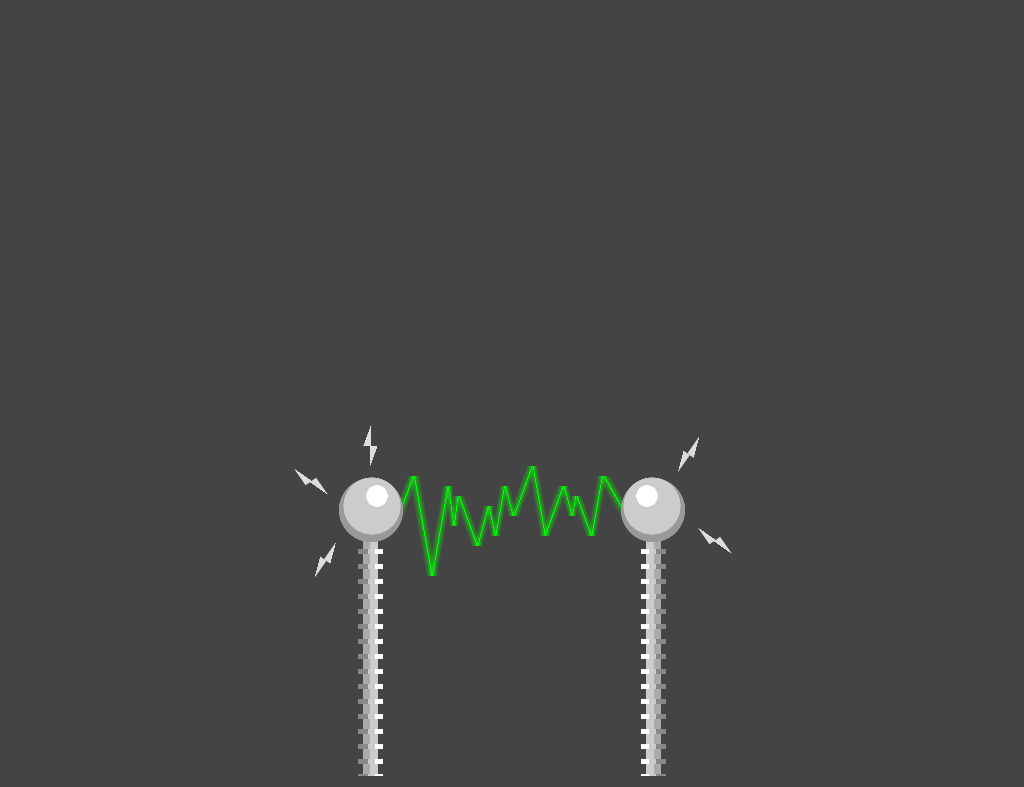

Recreate this image using only HTML and CSS.

<!-- file: single-div-css-electricity.html -->
<!doctype html>
<html lang="en">
<head>
  <meta charset="utf-8">
  <meta name="viewport" content="width=device-width, initial-scale=1">
  <title>Single div CSS electricity</title>
  <link rel="stylesheet" href="single-div-css-electricity.css">
</head>
<body>
<div id="zap"></div>
</body>
</html>


/* file: single-div-css-electricity.css */
/* Lynn Fisher · https://codepen.io/lynnandtonic/pen/ZEOoYPx
   Collection: https://github.com/pagespeed-pro/css-art.com/tree/1ce83a9cee23fec9a7b1d665c8b40f9d464c97ee/artwork/single-div-css-electricity */
body {
  min-height: 400px;
  height: 100vh;
  position: relative;
  background-color: #444;
  overflow: hidden;
}
div {
  position: absolute;
  left: 50%;
  top: 50%;
}
div:before,
div:after {
  display: block;
  content: '';
  position: absolute;
}
#zap {
  font-size: 10px;
  width: 40em;
  height: 35em;
  margin-left: -20em;
  top: auto;
  bottom: 0;
  background-repeat: no-repeat;
  background-image: radial-gradient(circle, white 50%, rgba(255,255,255,0) 51%), radial-gradient(circle, #ccc 50%, transparent 51%), radial-gradient(circle, #999 50%, transparent 51%), repeating-linear-gradient(to bottom, #888, #888 0.5em, transparent 0.5em, transparent 1.5em), repeating-linear-gradient(to bottom, white, white 0.5em, transparent 0.5em, transparent 1.5em), repeating-linear-gradient(to bottom, #ccc, #ccc 0.5em, transparent 0.5em, transparent 1.5em), linear-gradient(to right, #aaa 50%, #ccc 50%), radial-gradient(circle, white 50%, rgba(255,255,255,0) 51%), radial-gradient(circle, #ccc 50%, transparent 51%), radial-gradient(circle, #999 50%, transparent 51%), repeating-linear-gradient(to bottom, #888, #888 0.5em, transparent 0.5em, transparent 1.5em), repeating-linear-gradient(to bottom, white, white 0.5em, transparent 0.5em, transparent 1.5em), repeating-linear-gradient(to bottom, #ccc, #ccc 0.5em, transparent 0.5em, transparent 1.5em), linear-gradient(to left, #aaa 50%, #ccc 50%), linear-gradient(110deg, rgba(0,255,0,0) 40%, rgba(0,255,0,0.5) 49.5%, #0f0 49%, #0f0 51%, rgba(0,255,0,0.5) 51.5%, rgba(0,255,0,0) 60%), linear-gradient(80deg, rgba(0,255,0,0) 40%, rgba(0,255,0,0.5) 49.5%, #0f0 49%, #0f0 51%, rgba(0,255,0,0.5) 51.5%, rgba(0,255,0,0) 60%), linear-gradient(100deg, rgba(0,255,0,0) 40%, rgba(0,255,0,0.5) 49.5%, #0f0 49%, #0f0 51%, rgba(0,255,0,0.5) 51.5%, rgba(0,255,0,0) 60%), linear-gradient(82deg, rgba(0,255,0,0) 40%, rgba(0,255,0,0.5) 49.5%, #0f0 49%, #0f0 51%, rgba(0,255,0,0.5) 51.5%, rgba(0,255,0,0) 60%), linear-gradient(97deg, rgba(0,255,0,0) 40%, rgba(0,255,0,0.5) 49.5%, #0f0 49%, #0f0 51%, rgba(0,255,0,0.5) 51.5%, rgba(0,255,0,0) 60%), linear-gradient(70deg, rgba(0,255,0,0) 40%, rgba(0,255,0,0.5) 49.5%, #0f0 49%, #0f0 51%, rgba(0,255,0,0.5) 51.5%, rgba(0,255,0,0) 60%), linear-gradient(105deg, rgba(0,255,0,0) 40%, rgba(0,255,0,0.5) 49.5%, #0f0 49%, #0f0 51%, rgba(0,255,0,0.5) 51.5%, rgba(0,255,0,0) 60%), linear-gradient(78deg, rgba(0,255,0,0) 40%, rgba(0,255,0,0.5) 49.5%, #0f0 49%, #0f0 51%, rgba(0,255,0,0.5) 51.5%, rgba(0,255,0,0) 60%), linear-gradient(100deg, rgba(0,255,0,0) 40%, rgba(0,255,0,0.5) 49.5%, #0f0 49%, #0f0 51%, rgba(0,255,0,0.5) 51.5%, rgba(0,255,0,0) 60%), linear-gradient(75deg, rgba(0,255,0,0) 40%, rgba(0,255,0,0.5) 49.5%, #0f0 49%, #0f0 51%, rgba(0,255,0,0.5) 51.5%, rgba(0,255,0,0) 60%), linear-gradient(110deg, rgba(0,255,0,0) 40%, rgba(0,255,0,0.5) 49.5%, #0f0 49%, #0f0 51%, rgba(0,255,0,0.5) 51.5%, rgba(0,255,0,0) 60%), linear-gradient(80deg, rgba(0,255,0,0) 40%, rgba(0,255,0,0.5) 49.5%, #0f0 49%, #0f0 51%, rgba(0,255,0,0.5) 51.5%, rgba(0,255,0,0) 60%), linear-gradient(110deg, rgba(0,255,0,0) 40%, rgba(0,255,0,0.5) 49.5%, #0f0 49%, #0f0 51%, rgba(0,255,0,0.5) 51.5%, rgba(0,255,0,0) 60%), linear-gradient(75deg, rgba(0,255,0,0) 40%, rgba(0,255,0,0.5) 49.5%, #0f0 49%, #0f0 51%, rgba(0,255,0,0.5) 51.5%, rgba(0,255,0,0) 60%), linear-gradient(100deg, rgba(0,255,0,0) 40%, rgba(0,255,0,0.5) 49.5%, #0f0 49%, #0f0 51%, rgba(0,255,0,0.5) 51.5%, rgba(0,255,0,0) 60%), linear-gradient(70deg, rgba(0,255,0,0) 40%, rgba(0,255,0,0.5) 49.5%, #0f0 49%, #0f0 51%, rgba(0,255,0,0.5) 51.5%, rgba(0,255,0,0) 60%), linear-gradient(100deg, rgba(0,255,0,0) 40%, rgba(0,255,0,0.5) 49.5%, #0f0 49%, #0f0 51%, rgba(0,255,0,0.5) 51.5%, rgba(0,255,0,0) 60%), linear-gradient(60deg, rgba(0,255,0,0) 40%, rgba(0,255,0,0.5) 49.5%, #0f0 49%, #0f0 51%, rgba(0,255,0,0.5) 51.5%, rgba(0,255,0,0) 60%), linear-gradient(290deg, rgba(255,255,255,0) 50%, #ddd 51%), linear-gradient(290deg, #ddd 50%, rgba(255,255,255,0) 51%);
  background-size: 3em 3em, 8em 8em, 9em 9em, 1em 65%, 0.8em 65%, 2.5em 65%, 1.5em 80%, 3em 3em, 8em 8em, 9em 9em, 1em 65%, 0.8em 65%, 2.5em 65%, 1.5em 80%, 4em 5em, 4em 10em, 4em 9em, 4em 4em, 4em 3em, 4em 5em, 4em 4em, 4em 3em, 4em 5em, 4em 3em, 4em 5em, 4em 7em, 4em 5em, 4em 3em, 4em 2em, 4em 4em, 4em 6em, 4em 5em, 0.8em 2em, 0.8em 2em;
  background-position: left 5em top 5.5em, left 2em top 4em, left 1.4em top 3.9em, left 4.6em bottom, left 6.3em bottom, left 4.6em bottom, left 5.1em bottom, right 5em top 5.5em, right 2em top 4em, right 1.4em top 3.9em, right 4.6em bottom, right 6.3em bottom, right 4.6em bottom, right 5.1em bottom, 7.2em 5em, 9.1em 5em, 10.8em 6em, 11.9em 6em, 12.4em 7em, 13.6em 7em, 15.1em 8em, 16em 8em, 16.8em 6em, 17.7em 6em, 19.1em 4em, 20.7em 4em, 22.2em 6em, 23.6em 6em, 24.2em 7em, 25.2em 7em, 26.5em 5em, 28.6em 5em, 5.8em 2em, 5.1em 0em;
}
@media screen and (max-width: 400px) {
  #zap {
    font-size: 8px;
  }
}
#zap:before,
#zap:after {
  width: 36em;
  height: 36em;
  left: 2em;
  background-repeat: no-repeat;
  background-image: linear-gradient(160deg, rgba(255,255,255,0) 50%, #ddd 51%), linear-gradient(160deg, #ddd 50%, rgba(255,255,255,0) 51%), linear-gradient(160deg, rgba(255,255,255,0) 50%, #ddd 51%), linear-gradient(160deg, #ddd 50%, rgba(255,255,255,0) 51%);
  background-size: 2em 0.8em;
}
#zap:before {
  top: -7em;
  background-position: left 0 bottom 4em, left 2em bottom 4.5em, right 6em top 1.5em, right 4em top 1em;
  transform: rotate(55deg);
}
#zap:after {
  top: -8em;
  background-position: left 2.5em top 4em, left 4.5em top 4.5em, right 2em bottom 7.5em, right 0em bottom 7em;
  transform: rotate(-55deg);
}
